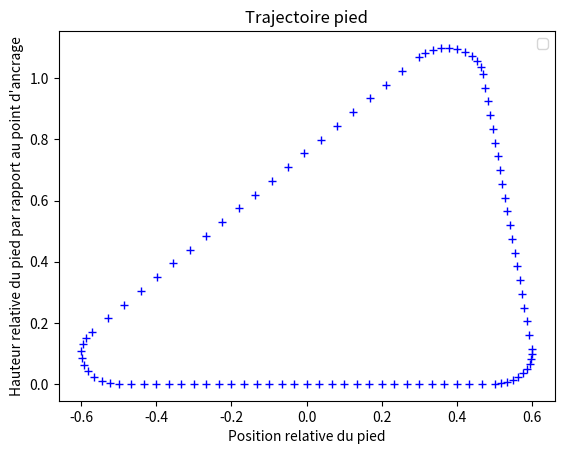

Python code for this plot:
import numpy as np
import matplotlib.pyplot as plt
from math import pi,sqrt,cos,sin

def interpol(a, b, phase):
    return a + phase*(b-a)

class roundishTriangle:

    def __init__(self, length, height, summit_x_pos, radius):
        self.l_sol = length  #1
        self.r_turn = radius #0.1
        self.summit_x_pos = length*(summit_x_pos-0.5) #0 # different from 0.5 and -0.5
        self.height = height

        self.slope = (self.height-self.r_turn)/(summit_x_pos-(-self.l_sol/2))
        self.theta_lim3 = np.arctan2(self.height-self.r_turn,summit_x_pos-self.l_sol/2)-pi/2
        print(self.theta_lim3)


        self.r_turn1 = self.r_turn
        [xtemp, ytemp] = self.getPos_sol(1)
        self.x_c1 = xtemp
        self.y_c1 = ytemp + self.r_turn1
        
        self.theta_lim1 = np.arctan2(self.height - self.r_turn, summit_x_pos+self.l_sol/2)-2*pi+pi/2

        self.r_turn2 = self.r_turn
        self.x_c2 = summit_x_pos
        self.y_c2 = self.height

        self.A1 = self.getPos_turn1(1)
        self.B1 = self.getPos_turn2(0)
        self.a_monte = (self.B1[1]-self.A1[1])/(self.B1[0]-self.A1[0])
        self.b_monte = self.A1[1]-self.a_monte*self.A1[0]

        self.r_turn3 = self.r_turn
        [xtemp, ytemp] = self.getPos_sol(0)
        self.x_c3 = xtemp
        self.y_c3 = ytemp + self.r_turn3
        
        self.A2 = self.getPos_turn2(1)
        self.B2 = self.getPos_turn3(0)
        self.a_desc = (self.B2[1]-self.A2[1])/(self.B2[0]-self.A2[0])
        self.b_desc = self.A2[1]-self.a_desc*self.A2[0]

    def getPos_sol(self, subphase):
        x_alpha = interpol(self.l_sol/2, -self.l_sol/2, subphase)
        y_alpha = 0
        return [x_alpha, y_alpha]

    def getPos_turn1(self, subphase):
        theta_turn1 = interpol(-pi/2, self.theta_lim1, subphase)
        x_turn1 = self.x_c1 + self.r_turn1*cos(theta_turn1)
        y_turn1 = self.y_c1 + self.r_turn1*sin(theta_turn1)
        return [x_turn1, y_turn1]

    def getPos_turn2(self, subphase):
        theta_turn2 = interpol(self.theta_lim1, self.theta_lim3-2*pi,subphase)
        x_turn2 = self.x_c2+ self.r_turn2*cos(theta_turn2)
        y_turn2 = self.y_c2+ self.r_turn2*sin(theta_turn2)
        return [x_turn2, y_turn2]

    def getPos_monte(self, subphase):
        x_monte = interpol(self.A1[0], self.B1[0], subphase)
        y_monte = self.a_monte*x_monte+self.b_monte
        return [x_monte, y_monte]

    def getPos_turn3(self, subphase):
        theta_turn3 = interpol(self.theta_lim3, -pi/2, subphase)
        x_turn3 = self.x_c3 + self.r_turn3*cos(theta_turn3)
        y_turn3 = self.y_c3 + self.r_turn3*sin(theta_turn3)
        return [x_turn3, y_turn3]

    def getPos_desc(self, subphase):
        x_desc = interpol(self.A2[0], self.B2[0], subphase)
        y_desc = self.a_desc*x_desc+self.b_desc
        return [x_desc, y_desc]

    def getPos(self, phase, factor = None):
        if phase < 0.3:
            prctg = phase/0.3
            return self.getPos_sol(prctg)

        if phase < 0.4:
            prctg = (phase-0.3)/0.1
            return self.getPos_turn1(prctg)

        if phase < 0.6:
            prctg = (phase-0.4)/0.2
            return self.getPos_monte(prctg)

        if phase < 0.7:
            prctg = (phase-0.6)/0.1
            return self.getPos_turn2(prctg)

        if phase < 0.9:
            prctg = (phase-0.7)/0.2
            return self.getPos_desc(prctg)

        if phase <= 1:
            prctg = (phase-0.9)/0.1
            return self.getPos_turn3(prctg)
        
        return None


rd = roundishTriangle(1,1,0.37,0.1)
for i in range(100):
    [x,y] = rd.getPos(i/100.)
    plt.plot(x,y,"b+")


plt.title("Trajectoire pied")
plt.legend()
plt.xlabel("Position relative du pied")
plt.ylabel("Hauteur relative du pied par rapport au point d'ancrage")

plt.show() # affiche la figure a l'ecran
